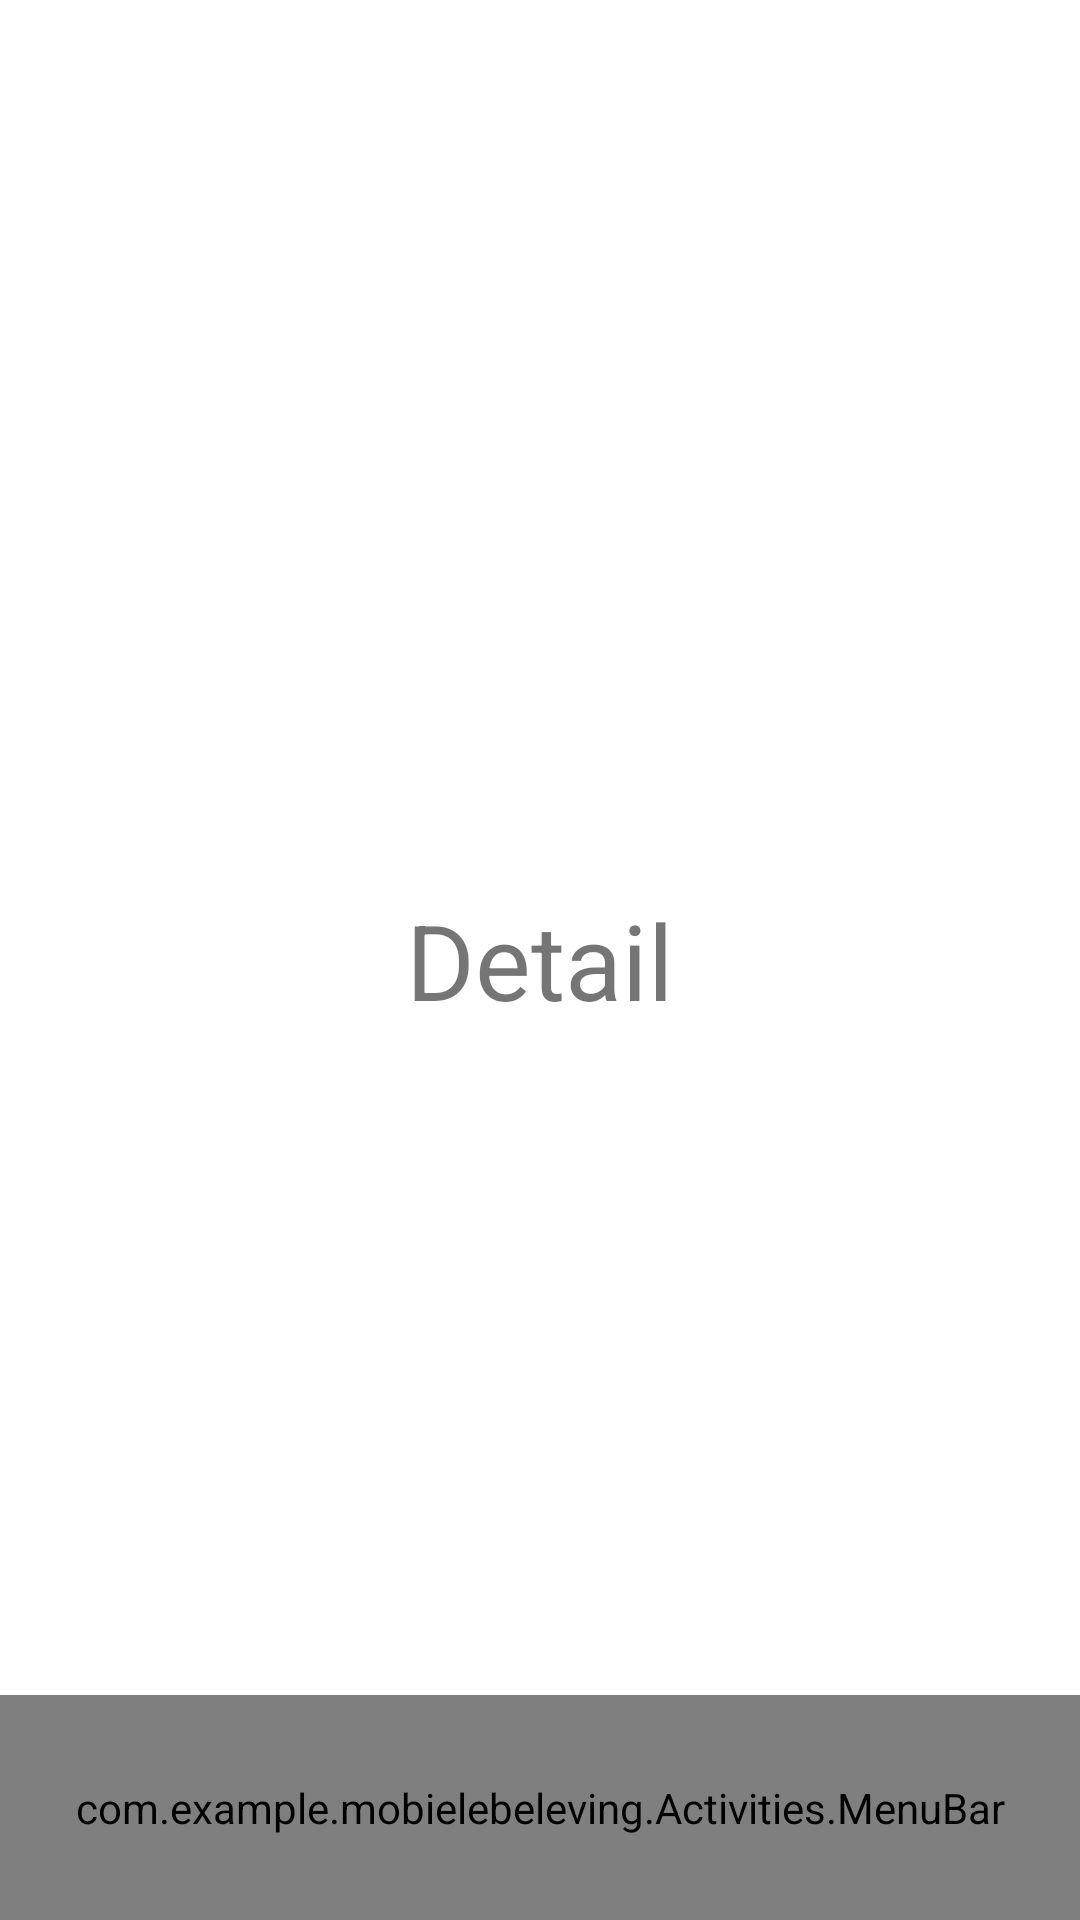

Write the Android layout XML for this screen, with the resource values it uses.
<!-- AndroidManifest.xml: application theme Theme.MobieleBeleving -->
<!-- res/layout/activity_detail.xml -->
<?xml version="1.0" encoding="utf-8"?>
<androidx.constraintlayout.widget.ConstraintLayout xmlns:android="http://schemas.android.com/apk/res/android"
    xmlns:app="http://schemas.android.com/apk/res-auto"
    xmlns:tools="http://schemas.android.com/tools"
    android:layout_width="match_parent"
    android:layout_height="match_parent"
    tools:context=".Activities.DetailActivity">

    <com.example.mobielebeleving.Activities.MenuBar
        android:layout_width="match_parent"
        android:layout_height="75dp"
        app:layout_constraintBottom_toBottomOf="parent"
        app:layout_constraintEnd_toEndOf="parent"
        app:layout_constraintStart_toStartOf="parent"/>

    <TextView
        android:id="@+id/textView2"
        android:layout_width="wrap_content"
        android:layout_height="wrap_content"
        android:text="Detail"
        android:textSize="35sp"
        app:layout_constraintBottom_toBottomOf="parent"
        app:layout_constraintEnd_toEndOf="parent"
        app:layout_constraintStart_toStartOf="parent"
        app:layout_constraintTop_toTopOf="parent" />

</androidx.constraintlayout.widget.ConstraintLayout>
<!-- resources referenced by this layout -->
<resources>
  <style name="Theme.MobieleBeleving" parent="Theme.MaterialComponents.DayNight.NoActionBar">
          
          <item name="colorPrimary">@color/purple_500</item>
          <item name="colorPrimaryVariant">@color/purple_700</item>
          <item name="colorOnPrimary">@color/white</item>
          
          <item name="colorSecondary">@color/teal_200</item>
          <item name="colorSecondaryVariant">@color/teal_700</item>
          <item name="colorOnSecondary">@color/black</item>
          
          <item name="android:statusBarColor" tools:targetApi="l">?attr/colorPrimaryVariant</item>
          
      </style>
  <color name="purple_500">#FF6200EE</color>
  <color name="purple_700">#FF3700B3</color>
  <color name="white">#FFFFFFFF</color>
  <color name="teal_200">#FF03DAC5</color>
  <color name="teal_700">#FF018786</color>
  <color name="black">#FF000000</color>
</resources>
